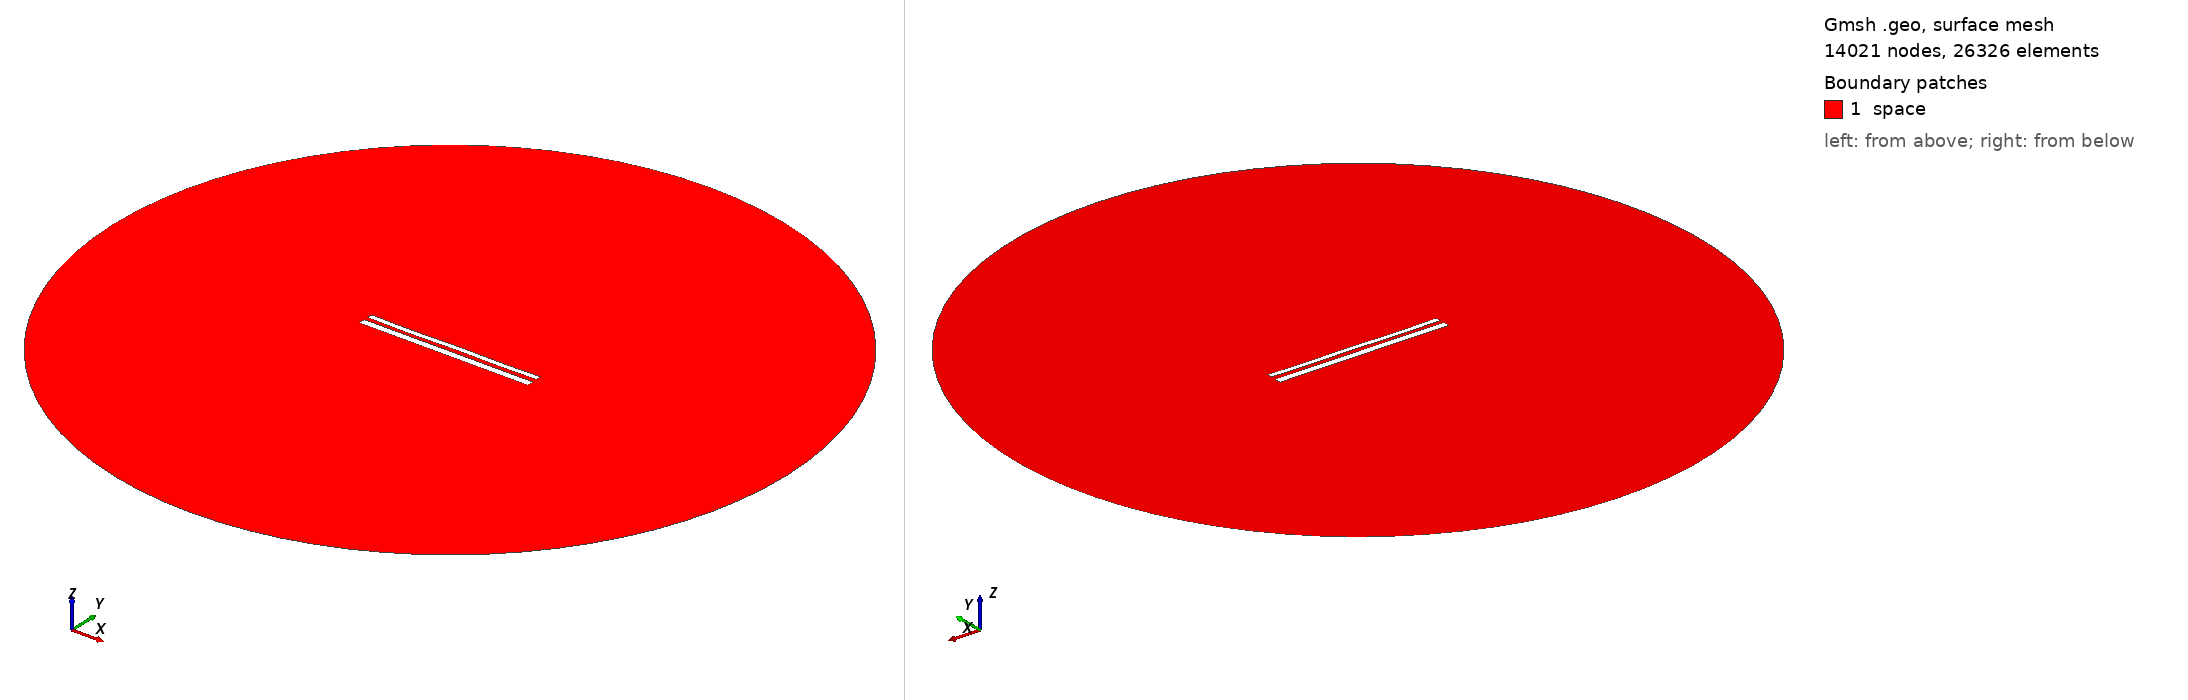

Gmsh geometry script, surface-meshed: 14021 nodes, 26326 surface elements. Boundary patches (legend numbers): 1 space. Left view from above one corner, right view from below the opposite corner. Legend entries are the model's physical surfaces. The drawing asked Gmsh for element sizes between 1% and 20% of the model's largest extent; the script's own settings can give other sizes.

=== 11656.geo (drawn) ===
//---------------------------------------
// Geometry kernel
//---------------------------------------

SetFactory("OpenCASCADE");



//---------------------------------------
// Parameters of the geometry
//---------------------------------------

// Overetch of the upper plate
overetch = 0.375;

// Distance between the plates
distance = 2.25;

// Discretization over the x axis (for the deformation)
nx = 50; 

// Length of the plate
L = 100 - overetch; 

// Number of modes
n = 4; 

// 1st mode coefficient
coeff(1) = 0.07499999999999998;
beta(1) = 0.596864 * 3.1415926535 / L;

// 2nd mode coefficient
coeff(2) = -0.075;
beta(2) = 1.49418 * 3.1415926535 / L;

// 3rd mode coefficient
coeff(3) = -0.075;
beta(3) = 2.50025 * 3.1415926535 / L;

// 4th mode coefficient
coeff(4) = -0.15;
beta(4) = 3.49999 * 3.1415926535 / L;



//---------------------------------------
// Upper plate (deformed rectangle)
//---------------------------------------

// Coordiantes of the upper plate
xmin = -50;
xmax = 50 - overetch;

// Height of the upper plate
yheight = 4 - 2 * overetch;

// Indexes of the points
UpperID[] = {};
LowerID[] = {};
LeftID[] = {};
RightID[] = {};

// Point index
p = 1;

// Horizontal edges
For i In {1:nx}
    x = xmin + (i-1)*(xmax - xmin)/(nx-1);

    y_bottom = distance / 2 + overetch;
    For j In {1:n}
        C = (Cosh(beta(j)*L) + Cos(beta(j)*L)) / (Sinh(beta(j)*L) + Sin(beta(j)*L));
        y_bottom  = y_bottom + coeff(j) * (Cosh(beta(j)*(x+50)) - Cos(beta(j)*(x+50)) - C * (Sinh(beta(j)*(x+50)) - Sin(beta(j)*(x+50))));
    EndFor

    y_top = y_bottom + yheight;

    Point(p) = {x, y_top, 0, 1.0};
    UpperID[i] = p;
    p = p + 1;

    Point(p) = {x, y_bottom, 0, 1.0};
    LowerID[i] = p;
    p = p + 1;
EndFor

// Create point lists
UpperPts[] = {}; LowerPts[] = {};
For i In {1:nx}
  UpperPts[] += {UpperID[i]};
  LowerPts[] += {LowerID[i]};
EndFor

// Build splines
Spline(1) = {UpperPts[]};
Spline(2) = {LowerPts[]};
Line(3) = {LowerPts[nx-1], UpperPts[nx-1]};
Line(4) = {LowerPts[0], UpperPts[0]};

// Build the plane surface
Curve Loop(1) = {2, 3, -1, -4};
Plane Surface(1) = {1};



//---------------------------------------
// Lower plate (rectangle)
//---------------------------------------

// Vertices
Point(1001) = {-50, -1, 0, 1.0};
Point(1002) = { 50, -1, 0, 1.0};
Point(1003) = { 50,  -5, 0, 1.0};
Point(1004) = {-50,  -5, 0, 1.0};

// Edges
Line(5) = {1001, 1002};
Line(6) = {1002, 1003};
Line(7) = {1003, 1004};
Line(8) = {1004, 1001};

// Plane surface
Line Loop(2) = {5, 6, 7, 8};
Plane Surface(2) = {2}; 



//---------------------------------------
// Outer (fictious) boundary
//---------------------------------------

// Points
Point(1005) = {0, 0, 0};       // Center
Point(1006) = {200, 0, 0};     // Start point
Point(1007) = {0, 200, 0};     // 90 degrees
Point(1008) = {-200, 0, 0};    // 180 degrees
Point(1009) = {0, -200, 0};    // 270 degrees

// Circle arcs (each needs start, center, end)
Circle(9) = {1006, 1005, 1007};
Circle(10) = {1007, 1005, 1008};
Circle(11) = {1008, 1005, 1009};
Circle(12) = {1009, 1005, 1006};

// Plane surface for the entire domain
Curve Loop(3) = {9, 10, 11, 12};
Surface(3) = {3};

// Subtract the plates from the whole domain to obtain the actual domain where we want to solve the equations
BooleanDifference{ Surface{3}; Delete; }{ Surface{1}; Surface{2}; Delete; }




//---------------------------------------
// Transfinite Lines/Curves
//---------------------------------------

// Set the number of points on the boundaries
r = 7;

// Plates
Transfinite Curve {1, 2} = 50*r Using Progression 1;
Transfinite Curve {3, 4} = 2*r Using Progression 1;
Transfinite Line {5, 7} = 50*r Using Progression 1;
Transfinite Line {6, 8} = 2*r Using Progression 1;

// Outer boundary
Transfinite Line {9, 10, 11, 12} = 20 Using Progression 1;



//---------------------------------------
// Physical groups
//---------------------------------------                

// Physical curves (boundaries)
Physical Line("force_segment", 10) = {2};
Physical Line("upper_plate", 11) = {1, 3, 4};
Physical Line("lower_plate", 12) = {5, 6, 7, 8};
Physical Line("boundary", 20) = {9, 10, 11, 12};

// Physical Surfaces
Physical Surface("space", 30) = {3};



//---------------------------------------
// 6. Generate the Mesh
//---------------------------------------

// 2D mesh generation
Mesh 2;
